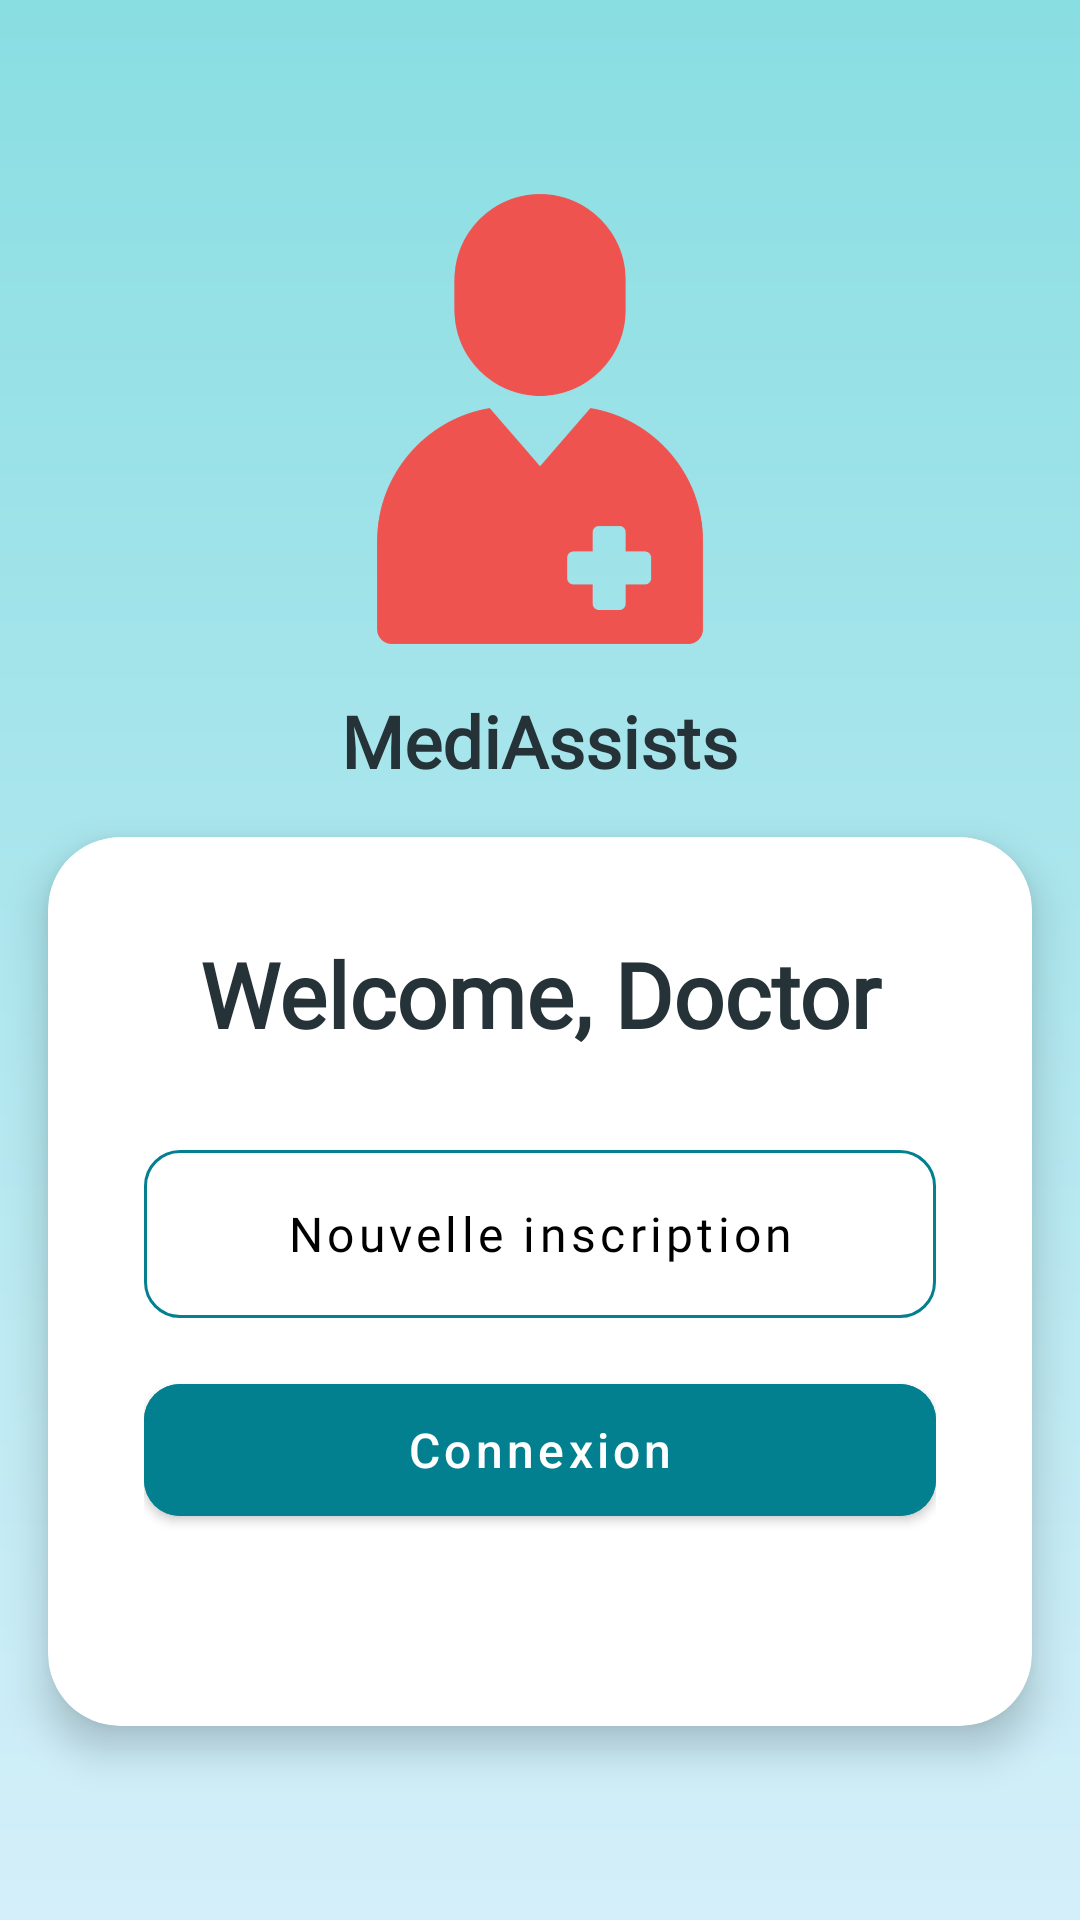

The Android layout XML behind this screen, and the referenced resources:
<!-- AndroidManifest.xml: application theme Theme.MobileProject -->
<!-- res/layout/activity_choix.xml -->
<LinearLayout xmlns:android="http://schemas.android.com/apk/res/android"
    xmlns:app="http://schemas.android.com/apk/res-auto"
    xmlns:tools="http://schemas.android.com/tools"
    android:layout_width="match_parent"
    android:layout_height="match_parent"
    android:orientation="vertical"
    android:gravity="center"
    android:padding="0dp"
    android:background="@drawable/background_gradient"
    android:theme="@style/Theme.AppCompat.NoActionBar"
    android:fitsSystemWindows="true">
    <LinearLayout
        android:id="@+id/main_content"
        android:layout_width="match_parent"
        android:layout_height="match_parent"
        android:orientation="vertical"
        android:gravity="center"
        android:padding="0dp"
        android:background="@drawable/background_gradient"
        android:fitsSystemWindows="true">

    <ImageView
        android:layout_width="150dp"
        android:layout_height="150dp"
        android:src="@drawable/ic_doctor"
        android:layout_marginBottom="16dp"
        android:elevation="10dp"
        android:outlineProvider="background"
        app:tint="@color/crayola" />
    <TextView
        android:layout_width="wrap_content"
        android:layout_height="wrap_content"
        android:text="MediAssists"
        android:textColor="@color/text"
        android:textSize="24sp"
        android:textStyle="bold"
        android:fontFamily="@font/poppins_bold"
        android:layout_marginBottom="16dp"/>

    
    <androidx.cardview.widget.CardView
        android:layout_width="match_parent"
        android:layout_height="wrap_content"
        android:layout_marginHorizontal="16dp"
        app:cardCornerRadius="24dp"
        app:cardElevation="8dp"
        app:cardBackgroundColor="@android:color/white"
        app:cardPreventCornerOverlap="true">

        <LinearLayout
            android:layout_width="match_parent"
            android:layout_height="wrap_content"
            android:orientation="vertical"
            android:padding="32dp">


            <TextView
                android:layout_width="match_parent"
                android:layout_height="wrap_content"
                android:layout_marginBottom="32dp"
                android:text="Welcome, Doctor"
                android:textAlignment="center"
                android:textColor="@color/text"
                android:fontFamily="@font/poppins_bold"
                android:textSize="30sp"
                android:textStyle="bold"/>


            <com.google.android.material.button.MaterialButton
                android:id="@+id/buttonNouvelleInscription"
                style="@style/Widget.MaterialComponents.Button.OutlinedButton"
                android:layout_width="match_parent"
                android:layout_height="56dp"
                android:layout_marginBottom="16dp"
                android:insetTop="0dp"
                android:insetBottom="0dp"
                android:text="Nouvelle inscription"
                android:textAllCaps="false"
                android:textColor="@color/black"
                android:fontFamily="@font/poppins_italic"
                android:textSize="16sp"
                app:cornerRadius="12dp"
                app:iconGravity="textStart"
                app:iconPadding="8dp"
                app:iconTint="@color/Teal"
                app:strokeColor="@color/Teal"
                app:strokeWidth="1dp"/>


            <com.google.android.material.button.MaterialButton
                android:id="@+id/buttonConnexion"
                style="@style/Widget.MaterialComponents.Button"
                android:layout_width="match_parent"
                android:layout_height="56dp"
                android:backgroundTint="@color/Teal"
                android:text="Connexion"
                android:textAllCaps="false"
                android:textColor="@android:color/white"
                android:textSize="16sp"
                app:cornerRadius="12dp"
                app:iconGravity="textStart"
                app:iconPadding="8dp"
                app:iconTint="@android:color/white"/>


            <LinearLayout
                android:layout_width="match_parent"
                android:layout_height="wrap_content"
                android:layout_marginVertical="16dp"
                android:orientation="horizontal"
                android:gravity="center">




            </LinearLayout>


        </LinearLayout>
    </androidx.cardview.widget.CardView>



</LinearLayout>

<FrameLayout
android:id="@+id/fragment_container"
android:layout_width="match_parent"
android:layout_height="match_parent"
android:visibility="gone"/>
    </LinearLayout>
<!-- resources referenced by this layout -->
<resources>
  <color name="Teal">#028090</color>
  <color name="black">#FF000000</color>
  <color name="crayola">#EF5350</color>
  <color name="text">#253237</color>
  <!-- drawable background_gradient (drawable) -->
  <shape xmlns:android="http://schemas.android.com/apk/res/android">
      <gradient
          android:startColor="#89DEE2"
          android:endColor="#D4EFFA"
          android:angle="270" />
      <corners android:radius="0dp" />
  </shape>
  <!-- drawable ic_doctor: png bitmap (drawable, 50764 bytes) -->
  <style name="Theme.MobileProject" parent="Base.Theme.MobileProject" />
  <style name="Base.Theme.MobileProject" parent="Theme.Material3.DayNight.NoActionBar">
          <item name="colorPrimary">@color/LapisLazuli</item>
          <item name="colorPrimaryVariant">@color/Teal</item>
          <item name="colorOnPrimary">@color/white</item>
          
          <item name="colorSecondary">@color/PersianGreen</item>
          <item name="colorSecondaryVariant">@color/Mint</item>
          <item name="colorOnSecondary">@color/white</item>
          
          <item name="android:statusBarColor">@color/Cream</item>
          
          
      </style>
  <color name="LapisLazuli">#05668D</color>
  <color name="white">#FFFFFFFF</color>
  <color name="PersianGreen">#00A896</color>
  <color name="Mint">#02C39A</color>
  <color name="Cream">#F0F3BD</color>
</resources>
